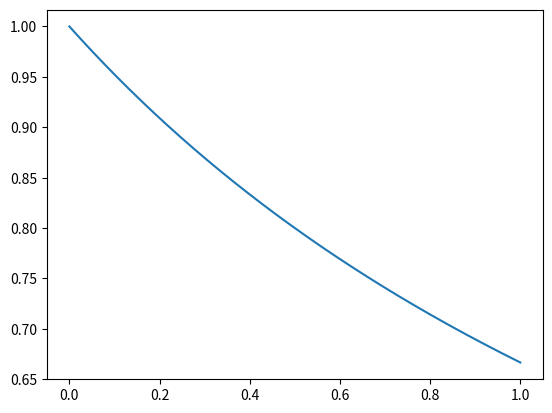

Write Python code to recreate this figure.
import numpy as np
import matplotlib.pyplot as plt

t_0 = 0
t_f = 1
n_max = 1000

t = np.linspace(t_0,t_f, n_max)
h = t[1] - t[0]
x_0 = 1

x = np.zeros(t.shape[0])
x[0] = x_0

for j in np.arange(n_max -1):

    k_1 = - 0.5 * x[j] ** 2
    k_2 = - 0.5 * (x[j] + 0.5 * h * k_1) ** 2
    k_3 = - 0.5 * (x[j] + 0.5 * h * k_2) ** 2
    k_4 = - 0.5 * (x[j] + h * k_3) ** 2

    x[j+1] = x[j] + h / 6.0 * (k_1 + 2 * k_2 + 2 * k_3 + k_4)

plt.plot(t,x)
plt.show()
